Image classification data set "test-categorical" (igonzalezespi/TFG on GitHub). Class labels (4): altogrado, ascus, bajogrado, benign.

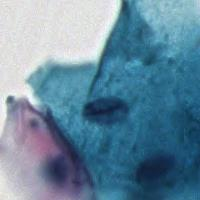
Label: benign

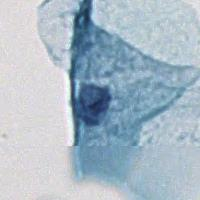
Label: benign

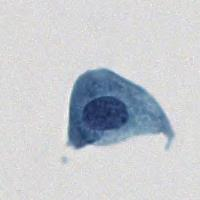
Label: ascus

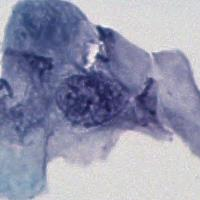
Label: ascus

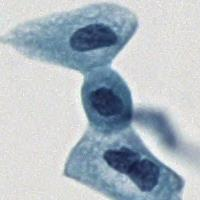
Label: bajogrado

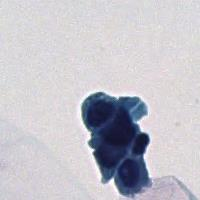
Label: altogrado
